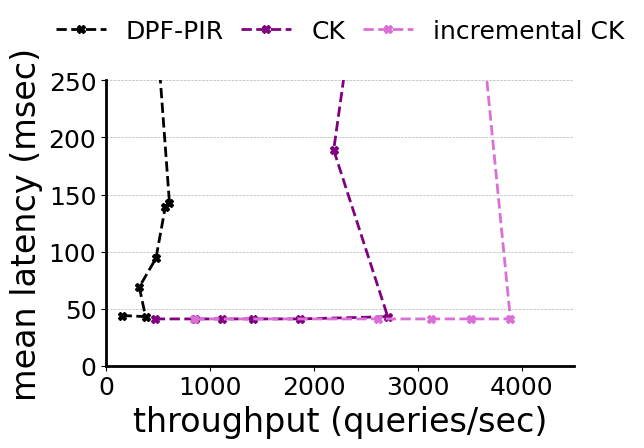

Python code for this plot:
import matplotlib.pyplot as plt
import numpy as np


fig, ax1 = plt.subplots()


font = { 'family': 'Times New Roman',
'weight' : 'normal',
'size'   : 24,
}

ax1.set_xlabel('throughput (queries/sec)', font)
ax1.set_ylabel('mean latency (msec)', font)

# metadata: throughput for fixed 0.1 sec
# figure: throughput for 1 sec

x_dpf = [15, 38, 32, 48, 57, 61, 43]
y_dpf = [44, 43, 69, 94, 139, 143, 364]
x_dpf = [ele*10 for ele in x_dpf]

x_ours = [85, 262, 313, 351, 389, 362] 
y_ours = [41, 41, 41, 41, 41, 290]
x_ours = [ele*10 for ele in x_ours]

#x_ours_refresh = [85, 263, 321, 397, 423]
#y_ours_refresh = [41, 41, 41, 41, 407]
#x_ours_refresh = [ele*10 for ele in x_ours_refresh]

x_ock = [47, 86, 112, 141, 187, 271, 219, 233]
y_ock = [41, 41, 41, 41, 41, 43, 189, 280]
x_ock = [ele*10 for ele in x_ock]

my_line_width = 2

ax1.plot(x_dpf, y_dpf, color='black',
          linestyle='dashed', linewidth=my_line_width,
          marker='X', markerfacecolor='black', markersize=6,
          label='DPF-PIR')
ax1.plot(x_ock, y_ock, color='purple',
        linestyle='dashed', linewidth=my_line_width,
        marker='X', markerfacecolor='purple', markersize=6,
        label='CK')
ax1.plot(x_ours, y_ours, color='orchid',
          linestyle='dashed', linewidth=my_line_width,
          marker='X', markerfacecolor='orchid', markersize=6,
          label='incremental CK')

ax1.spines['bottom'].set_linewidth(2)
ax1.spines['left'].set_linewidth(2)

ax1.spines['top'].set_visible(False)
ax1.spines['right'].set_visible(False)
ax1.legend(ncol=3,loc='upper center',bbox_to_anchor=(0.5, 1.25), framealpha=0.0, 
           prop={'family': 'Times New Roman', 'weight': 'normal', 'size': 18}, columnspacing=0.7,  borderaxespad=0.)
plt.grid(True, 'major', 'y', ls='--', lw=.5, c='k', alpha=.3)
plt.xlim(xmin=0, xmax=4500)
plt.ylim(ymin=0, ymax=250)


plt.tick_params(labelsize=18)
labels = ax1.get_xticklabels() + ax1.get_yticklabels()
# print labels
[label.set_fontname('Times New Roman') for label in labels]


fig.tight_layout()
fig.savefig("Figure-10a.pdf")

